Run: headless pygame with SDL's dummy video driver; simulated clock (each Clock.tick advances the game by its frame time, no real sleeping); random seed 0; keys injected as events and as key.get_pressed() state; mouse plan: one left click at the window centre at the start of phase 2, then a move to the lower-right quarter at the start of phase 3.
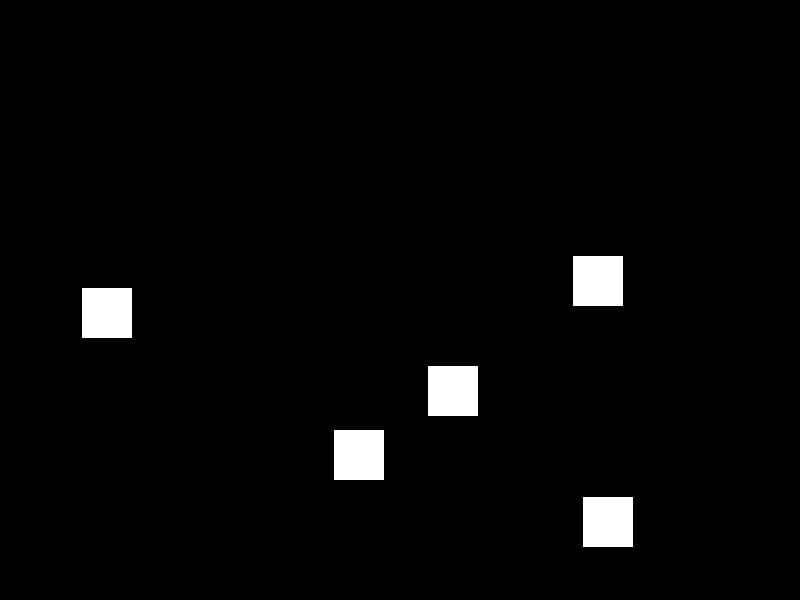
Frame 1 of 4 · flips 1–60 · no input
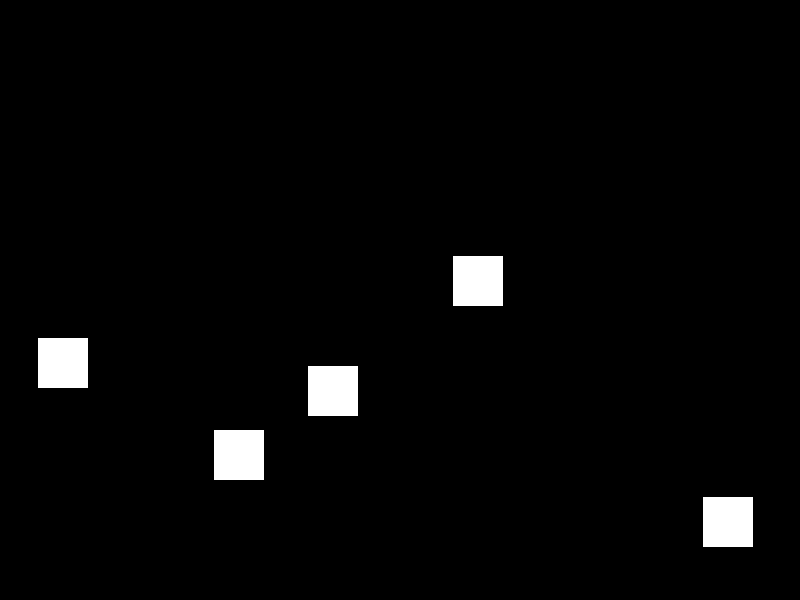
Frame 2 of 4 · flips 61–180 · clicked the window centre · tapped SPACE, RETURN · held RIGHT (→), D
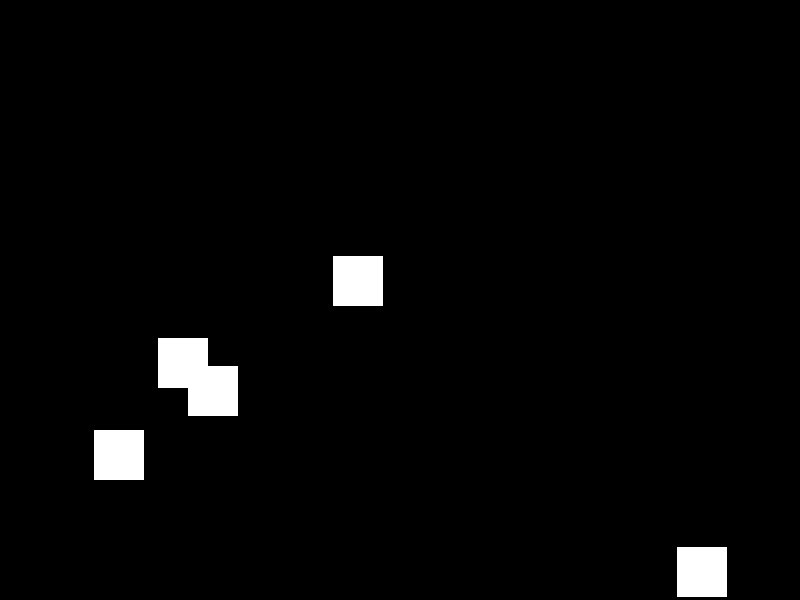
Frame 3 of 4 · flips 181–300 · moved the mouse to the lower-right quarter · held DOWN (↓), S
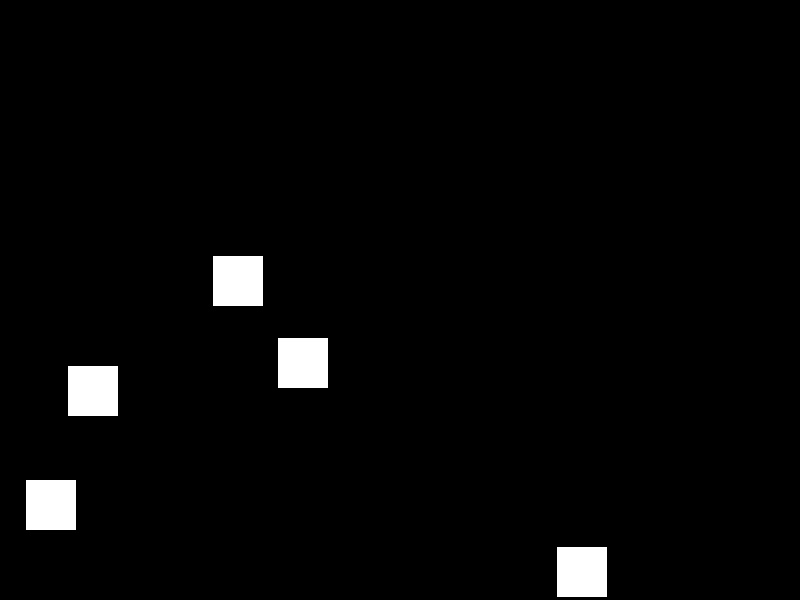
Frame 4 of 4 · flips 301–420 · held LEFT (←), A, UP (↑), W

The pygame program that drew these frames:

import pygame
import random

# Initialize Pygame
pygame.init()

# Define screen dimensions
screen_width = 800
screen_height = 600

# Define colors
BLACK = (0, 0, 0)
WHITE = (255, 255, 255)

# Define monster class
class Monster(pygame.sprite.Sprite):
    def __init__(self, x, y):
        super().__init__()

        # Load monster image
        self.image = pygame.Surface([50, 50])
        self.image.fill(WHITE)

        # Set initial position
        self.rect = self.image.get_rect()
        self.rect.x = x
        self.rect.y = y

        # Set movement variables
        self.direction = random.choice([-1, 1])  # -1 for left, 1 for right
        self.distance = random.randint(50, 200)  # Distance to move

    def update(self):
        # Move the monster
        self.rect.x += self.direction

        # Check if the monster reaches the boundaries
        if self.rect.x <= 0 or self.rect.x >= screen_width - self.rect.width:
            self.direction *= -1  # Reverse the direction
            self.rect.y += 50  # Move down

# Create a game screen
screen = pygame.display.set_mode((screen_width, screen_height))
pygame.display.set_caption("Monster Movement")

# Create a monster sprite group
all_sprites = pygame.sprite.Group()

# Create multiple monsters
for _ in range(5):
    monster = Monster(random.randint(0, screen_width - 50), random.randint(0, screen_height - 50))
    all_sprites.add(monster)

# Set initial scroll amount
scroll_amount = 0

# Game loop
running = True
clock = pygame.time.Clock()

while running:
    # Event handling
    for event in pygame.event.get():
        if event.type == pygame.QUIT:
            running = False

        # Scroll the map
        if event.type == pygame.MOUSEBUTTONDOWN:
            if event.button == 4:  # Scroll up
                scroll_amount += 10
            elif event.button == 5:  # Scroll down
                scroll_amount -= 10

    # Update all sprites
    all_sprites.update()

    # Fill the screen with black color
    screen.fill(BLACK)

    # Draw all sprites on the screen with scroll amount applied
    for sprite in all_sprites:
        screen.blit(sprite.image, (sprite.rect.x + scroll_amount, sprite.rect.y))

    # Update the display
    pygame.display.flip()

    # Set the frames per second
    clock.tick(60)

# Quit the game
pygame.quit()
